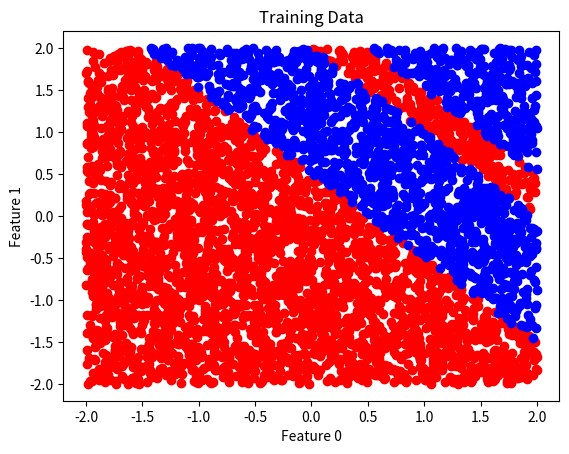

The matplotlib source for this figure:
# example_classification.py

import matplotlib.pyplot as plt
import numpy as np

def example(nfeature,m,case,nclass=2):
	X = 4*np.random.rand(nfeature,m)-2
	if case == "linear":
		Y = X[0,:] + X[1,:] - 0.25
	elif case == "quadratic":
		Y = X[1,:] - np.square(X[0,:]) + 1.5
	elif case == "cubic":
		Y = X[1,:] - np.power(X[0,:],3) - 2*np.power(X[0,:],2)+ 1.5
	elif case == "disk":
		Y = np.square(X[0,:])+np.square(X[1,:])-1
	elif case == "ring":
		Y = 1.25*np.sqrt(np.square(X[0,:])+np.square(X[1,:]))
		Y = np.fmod(Y,nclass)
	elif case == "band":
		Y = X[0,:] + X[1,:] 
		Y = np.fmod(Y,nclass)
	Y = np.maximum(Y,0.0)
	Y = np.round(Y)
	Y = np.minimum(Y,nclass-1)
	Y = np.expand_dims(Y,axis=0)
	return X,Y

def plot_results_classification(Xtrain,Ytrain,nclass):
    # plot heat map of model results
    plt.figure()
    # plot training data - loop over labels plot points in dataset
    # Y=0 points (red) and Y=1 points (blue)
    symbol_train = ["ro","bo","co","go"]
    for count in range(nclass):
        idx_train = np.where(np.squeeze(np.absolute(Ytrain-count))<1e-10)
        strlabeltrain = "Y = " + str(count) + " train"
        plt.plot(np.squeeze(Xtrain[0,idx_train]),np.squeeze(Xtrain[1,idx_train]),symbol_train[count],label=strlabeltrain)
    plt.xlabel("Feature 0")
    plt.ylabel("Feature 1")
    plt.title("Training Data")

if __name__ == "__main__":
	nfeature = 2
	m = 5000
	case = "band"
	nclass = 2
	X,Y = example(nfeature,m,case,nclass)
	plot_results_classification(X,Y,nclass)
	plt.show()